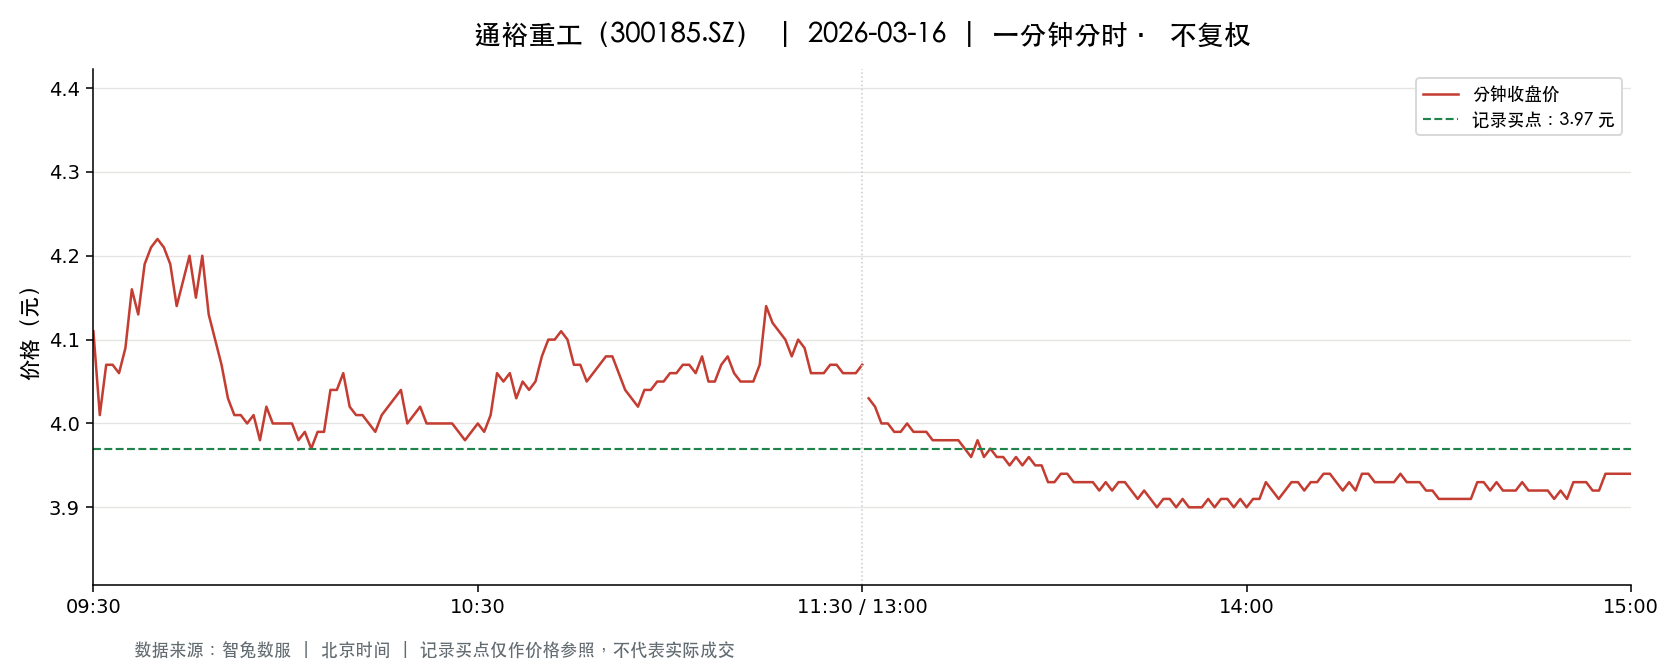

Data behind this chart, as committed beside it:
t, o, h, l, c, v, a, pc, sf
2026-03-16 09:30:00, 4.11, 4.11, 4.11, 4.11, 233287, 95880957, 4.21, 0.0
2026-03-16 09:31:00, 4.03, 4.03, 3.94, 4.01, 618780, 247792901, 4.11, 0.0
2026-03-16 09:32:00, 4.01, 4.09, 4.0, 4.07, 450851, 182081678, 4.01, 0.0
2026-03-16 09:33:00, 4.06, 4.09, 4.05, 4.07, 282899, 115090958, 4.07, 0.0
2026-03-16 09:34:00, 4.06, 4.06, 4.04, 4.06, 167249, 67788935, 4.07, 0.0
2026-03-16 09:35:00, 4.06, 4.09, 4.06, 4.09, 101414, 41287451, 4.06, 0.0
2026-03-16 09:36:00, 4.09, 4.18, 4.09, 4.16, 185096, 76644986, 4.09, 0.0
2026-03-16 09:37:00, 4.15, 4.15, 4.11, 4.13, 114505, 47297505, 4.16, 0.0
2026-03-16 09:38:00, 4.14, 4.22, 4.14, 4.19, 181136, 75740031, 4.13, 0.0
2026-03-16 09:39:00, 4.19, 4.21, 4.14, 4.21, 183273, 76505298, 4.19, 0.0
2026-03-16 09:40:00, 4.22, 4.24, 4.18, 4.22, 200813, 84617151, 4.21, 0.0
2026-03-16 09:41:00, 4.22, 4.23, 4.21, 4.21, 148121, 62474737, 4.22, 0.0
2026-03-16 09:42:00, 4.21, 4.21, 4.18, 4.19, 104132, 43677829, 4.21, 0.0
2026-03-16 09:43:00, 4.19, 4.19, 4.13, 4.14, 99180, 41249704, 4.19, 0.0
2026-03-16 09:44:00, 4.14, 4.17, 4.12, 4.17, 62525, 25861615, 4.14, 0.0
2026-03-16 09:45:00, 4.17, 4.22, 4.17, 4.2, 118050, 49628143, 4.17, 0.0
2026-03-16 09:46:00, 4.2, 4.2, 4.14, 4.15, 72911, 30414795, 4.2, 0.0
2026-03-16 09:47:00, 4.16, 4.21, 4.16, 4.2, 78421, 32922359, 4.15, 0.0
2026-03-16 09:48:00, 4.18, 4.18, 4.13, 4.13, 81931, 34017173, 4.2, 0.0
2026-03-16 09:49:00, 4.14, 4.14, 4.1, 4.1, 111437, 45912258, 4.13, 0.0
2026-03-16 09:50:00, 4.1, 4.11, 4.06, 4.07, 86391, 35269064, 4.1, 0.0
2026-03-16 09:51:00, 4.06, 4.08, 4.03, 4.03, 77135, 31285994, 4.07, 0.0
2026-03-16 09:52:00, 4.03, 4.03, 4.01, 4.01, 114561, 46055622, 4.03, 0.0
2026-03-16 09:53:00, 4.01, 4.04, 4.01, 4.01, 101318, 40728214, 4.01, 0.0
2026-03-16 09:54:00, 4.02, 4.02, 3.99, 4.0, 100876, 40427398, 4.01, 0.0
2026-03-16 09:55:00, 3.99, 4.02, 3.99, 4.01, 82046, 32809623, 4.0, 0.0
2026-03-16 09:56:00, 4.01, 4.02, 3.98, 3.98, 85997, 34414741, 4.01, 0.0
2026-03-16 09:57:00, 3.99, 4.03, 3.98, 4.02, 89430, 35709167, 3.98, 0.0
2026-03-16 09:58:00, 4.02, 4.02, 4.0, 4.0, 52026, 20854123, 4.02, 0.0
2026-03-16 09:59:00, 4.01, 4.01, 3.99, 4.0, 43444, 17382630, 4.0, 0.0
2026-03-16 10:00:00, 3.99, 4.0, 3.99, 4.0, 42764, 17077836, 4.0, 0.0
2026-03-16 10:01:00, 4.0, 4.0, 3.99, 4.0, 50242, 20058698, 4.0, 0.0
2026-03-16 10:02:00, 3.99, 4.0, 3.98, 3.98, 81578, 32509398, 4.0, 0.0
2026-03-16 10:03:00, 3.98, 3.99, 3.98, 3.99, 55248, 21992284, 3.98, 0.0
2026-03-16 10:04:00, 3.99, 3.99, 3.97, 3.97, 38510, 15338278, 3.99, 0.0
2026-03-16 10:05:00, 3.97, 3.99, 3.97, 3.99, 68646, 27335352, 3.97, 0.0
2026-03-16 10:06:00, 3.98, 3.99, 3.98, 3.99, 29626, 11809550, 3.99, 0.0
2026-03-16 10:07:00, 3.99, 4.04, 3.99, 4.04, 68972, 27662529, 3.99, 0.0
2026-03-16 10:08:00, 4.04, 4.05, 4.03, 4.04, 62476, 25210014, 4.04, 0.0
2026-03-16 10:09:00, 4.03, 4.07, 4.03, 4.06, 53700, 21799171, 4.04, 0.0
2026-03-16 10:10:00, 4.06, 4.06, 4.02, 4.02, 41952, 16977288, 4.06, 0.0
2026-03-16 10:11:00, 4.03, 4.03, 4.01, 4.01, 29935, 12037238, 4.02, 0.0
2026-03-16 10:12:00, 4.01, 4.02, 4.01, 4.01, 33755, 13540940, 4.01, 0.0
2026-03-16 10:13:00, 4.01, 4.01, 3.99, 4.0, 70195, 28045032, 4.01, 0.0
2026-03-16 10:14:00, 4.01, 4.01, 3.98, 3.99, 21473, 8572950, 4.0, 0.0
2026-03-16 10:15:00, 4.0, 4.02, 3.99, 4.01, 20607, 8249526, 3.99, 0.0
2026-03-16 10:16:00, 4.02, 4.04, 4.02, 4.02, 21617, 8702299, 4.01, 0.0
2026-03-16 10:17:00, 4.03, 4.04, 4.02, 4.03, 28961, 11663802, 4.02, 0.0
2026-03-16 10:18:00, 4.02, 4.04, 4.02, 4.04, 31983, 12888691, 4.03, 0.0
2026-03-16 10:19:00, 4.03, 4.04, 4.0, 4.0, 15889, 6387110, 4.04, 0.0
2026-03-16 10:20:00, 4.01, 4.01, 4.0, 4.01, 15729, 6298101, 4.0, 0.0
2026-03-16 10:21:00, 4.01, 4.02, 4.0, 4.02, 22218, 8901291, 4.01, 0.0
2026-03-16 10:22:00, 4.01, 4.02, 4.0, 4.0, 17506, 7014307, 4.02, 0.0
2026-03-16 10:23:00, 4.0, 4.01, 4.0, 4.0, 34645, 13869894, 4.0, 0.0
2026-03-16 10:24:00, 4.0, 4.01, 4.0, 4.0, 14036, 5618999, 4.0, 0.0
2026-03-16 10:25:00, 4.0, 4.0, 3.99, 4.0, 25429, 10156740, 4.0, 0.0
2026-03-16 10:26:00, 3.99, 4.0, 3.99, 4.0, 26382, 10532200, 4.0, 0.0
2026-03-16 10:27:00, 4.0, 4.0, 3.98, 3.99, 37355, 14897839, 4.0, 0.0
2026-03-16 10:28:00, 3.98, 3.99, 3.98, 3.98, 48010, 19099152, 3.99, 0.0
2026-03-16 10:29:00, 3.98, 3.99, 3.98, 3.99, 15561, 6195921, 3.98, 0.0
... 181 more rows
